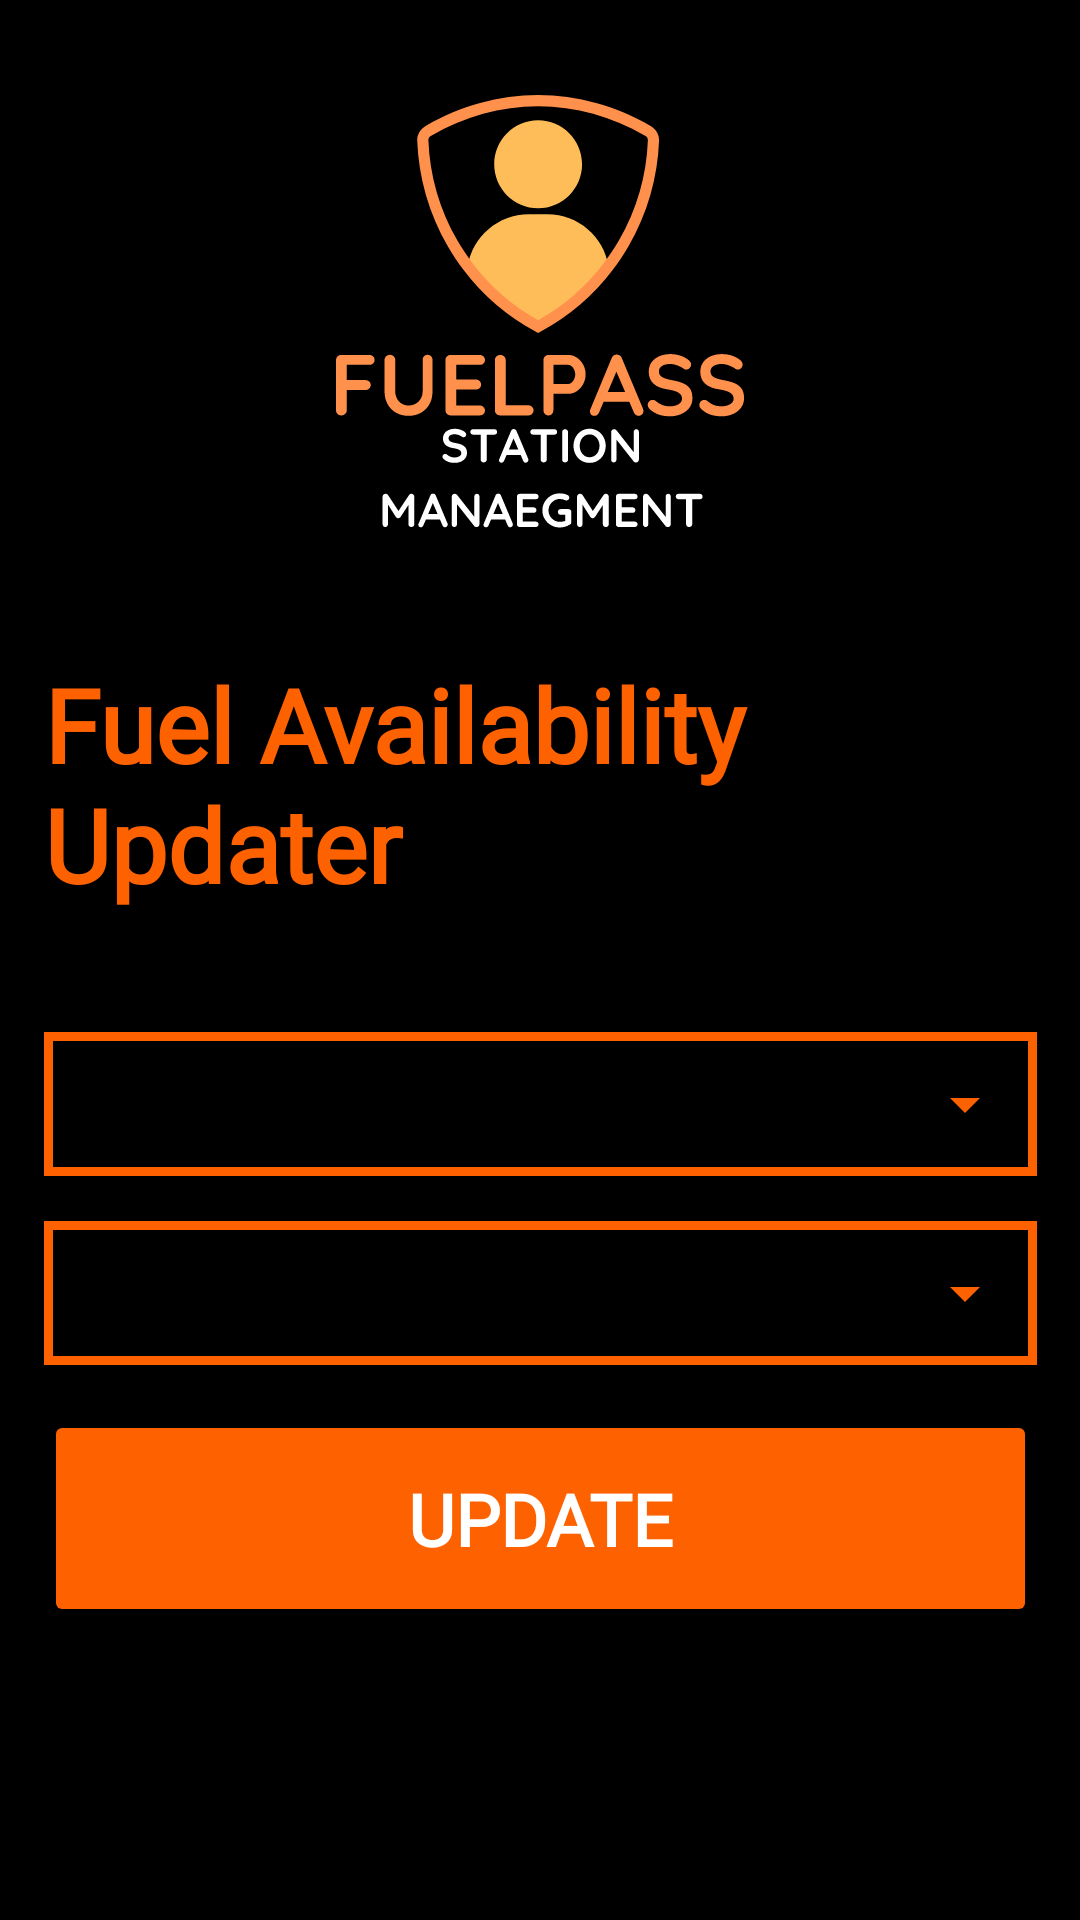

Produce the Android XML layout that renders to this screen, including the resource entries it uses.
<!-- AndroidManifest.xml: application theme Theme.FUELPASS -->
<!-- res/layout/activity_owner_update_station_availability.xml -->
<?xml version="1.0" encoding="utf-8"?>
<androidx.constraintlayout.widget.ConstraintLayout xmlns:android="http://schemas.android.com/apk/res/android"
    xmlns:app="http://schemas.android.com/apk/res-auto"
    xmlns:tools="http://schemas.android.com/tools"
    android:layout_width="match_parent"
    android:layout_height="match_parent"
    tools:context=".OwnerUpdateStationAvailability"
    android:background="@color/black">

    <ImageView
        android:id="@+id/imageView"
        android:layout_width="136dp"
        android:layout_height="162dp"
        android:contentDescription="@string/image_description"
        app:layout_constraintBottom_toBottomOf="parent"
        app:layout_constraintEnd_toEndOf="parent"
        app:layout_constraintStart_toStartOf="parent"
        app:layout_constraintTop_toTopOf="parent"
        app:layout_constraintVertical_bias="0.050000012"
        app:srcCompat="@drawable/fuelpass_station_management_logo" />

    <LinearLayout
        android:layout_width="331dp"
        android:layout_height="410dp"
        android:layout_marginTop="30dp"
        android:orientation="vertical"
        app:layout_constraintBottom_toBottomOf="parent"
        app:layout_constraintEnd_toEndOf="parent"
        app:layout_constraintStart_toStartOf="parent"
        app:layout_constraintTop_toBottomOf="@+id/imageView"
        app:layout_constraintVertical_bias="0.19999999">

        <TextView
            android:id="@+id/owner_update_station_availability_header"
            android:layout_width="match_parent"
            android:layout_height="wrap_content"
            android:fontFamily="@font/quicksand_bold"
            android:paddingBottom="40dp"
            android:text="@string/owner_update_station_availability_header"
            android:textColor="@color/color_1"
            android:textSize="34sp"
            android:textStyle="bold" />

        <RelativeLayout
            android:layout_width="fill_parent"
            android:layout_height="wrap_content"
            android:layout_marginBottom="15dp"
            android:background="@drawable/input_field_style">

            <Spinner
                android:id="@+id/owner_update_station_availability_input1"
                android:layout_width="match_parent"
                android:layout_height="wrap_content"
                android:autofillHints="@string/owner_update_station_availability_input1"
                android:backgroundTint="@color/color_1"
                android:contentDescription="@string/owner_update_station_availability_input1"
                android:minHeight="48dp"
                android:paddingStart="15dp"
                android:paddingEnd="15dp"
                android:textColor="@color/white" />

        </RelativeLayout>

        <RelativeLayout
            android:layout_width="fill_parent"
            android:layout_height="wrap_content"
            android:layout_marginBottom="15dp"
            android:background="@drawable/input_field_style">

            <Spinner
                android:id="@+id/owner_update_station_availability_input2"
                android:layout_width="match_parent"
                android:layout_height="wrap_content"
                android:autofillHints="@string/owner_update_station_availability_input2"
                android:backgroundTint="@color/color_1"
                android:contentDescription="@string/owner_update_station_availability_input2"
                android:minHeight="48dp"
                android:paddingStart="15dp"
                android:paddingEnd="15dp"
                android:textColor="@color/white" />

        </RelativeLayout>

        <Button
            android:id="@+id/owner_update_station_availability_btn"
            android:layout_width="match_parent"
            android:layout_height="wrap_content"
            android:layout_marginBottom="10dp"
            android:backgroundTint="@color/color_1"
            android:fontFamily="@font/quicksand_bold"
            android:paddingVertical="20dp"
            android:text="@string/owner_update_station_availability_btn"
            android:textAlignment="center"
            android:textColor="@color/white"
            android:textSize="24sp"
            android:textStyle="bold" />

    </LinearLayout>


</androidx.constraintlayout.widget.ConstraintLayout>
<!-- resources referenced by this layout -->
<resources>
  <color name="black">#FF000000</color>
  <color name="color_1">#FD6100</color>
  <color name="white">#FFFFFFFF</color>
  <!-- drawable fuelpass_station_management_logo: vector/xml drawable (drawable, 22834 chars, omitted) -->
  <!-- drawable input_field_style (drawable) -->
  <?xml version="1.0" encoding="utf-8"?>
  <selector xmlns:android="http://schemas.android.com/apk/res/android">
      <item>
          <shape android:shape="rectangle">
              <stroke
                  android:width="3dp"
                  android:color="@color/color_1" />
              <solid android:color="@color/black" />
          </shape>
      </item>
  </selector>
  <string name="image_description">image</string>
  <string name="owner_update_station_availability_btn">Update</string>
  <string name="owner_update_station_availability_header">Fuel Availability Updater</string>
  <string name="owner_update_station_availability_input1">Fuel Type</string>
  <string name="owner_update_station_availability_input2">Availability Status</string>
  <style name="Theme.FUELPASS" parent="Theme.AppCompat.Light.NoActionBar">
          
          <item name="colorPrimary">@color/color_1</item>
          <item name="colorPrimaryVariant">@color/color_2</item>
          <item name="colorOnPrimary">@color/white</item>
          
          <item name="colorSecondary">@color/color_1</item>
          <item name="colorSecondaryVariant">@color/color_1</item>
          <item name="colorOnSecondary">@color/black</item>
          
          <item name="android:statusBarColor">@color/black</item>
          
          <item name="background">"@color/black"</item>
      </style>
  <color name="color_2">#FF914D</color>
</resources>
